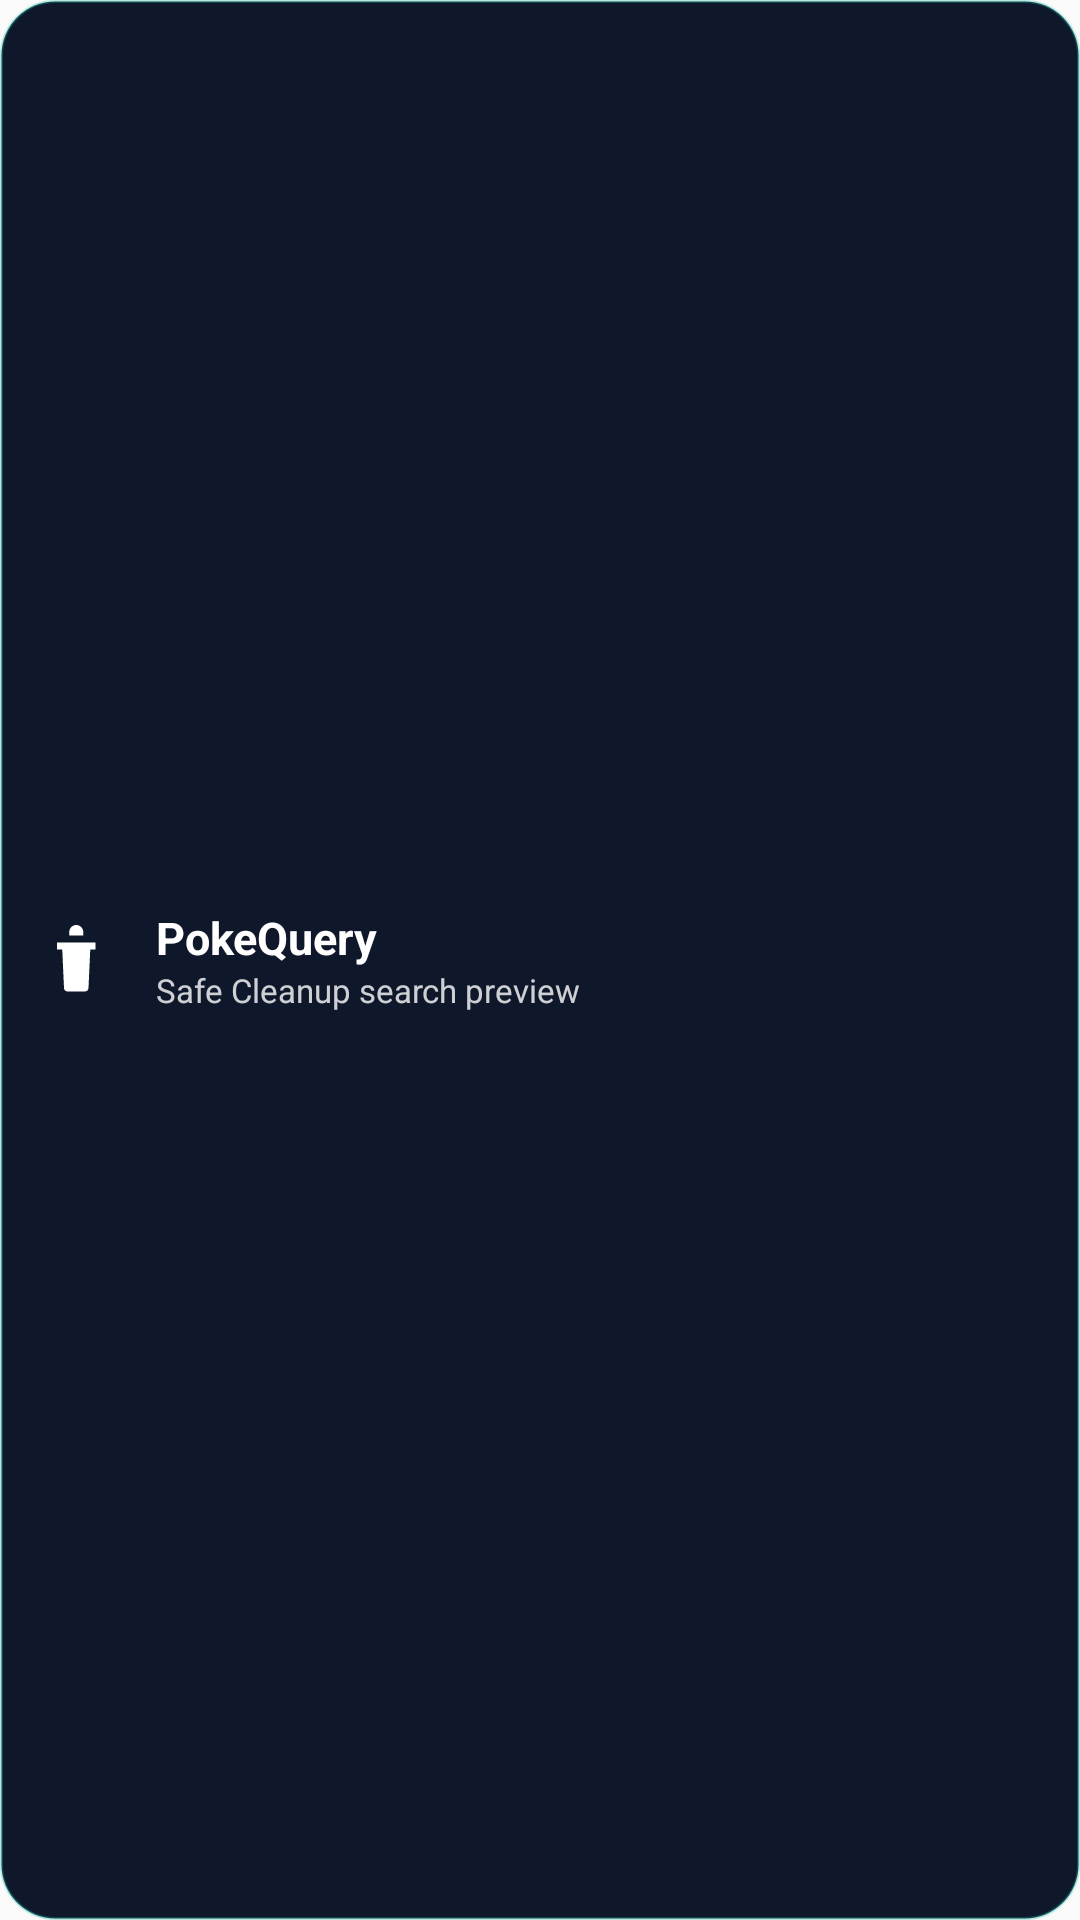

Write the Android layout XML for this screen, with the resource values it uses.
<!-- AndroidManifest.xml: application theme Theme.PokeQuery -->
<!-- res/layout/widget_quick_access.xml -->
<?xml version="1.0" encoding="utf-8"?>
<LinearLayout xmlns:android="http://schemas.android.com/apk/res/android"
    android:id="@+id/widget_root"
    android:layout_width="match_parent"
    android:layout_height="match_parent"
    android:orientation="horizontal"
    android:background="@drawable/widget_background"
    android:padding="12dp"
    android:gravity="center_vertical">

    <ImageView
        android:layout_width="28dp"
        android:layout_height="28dp"
        android:layout_marginEnd="12dp"
        android:contentDescription="@null"
        android:src="@drawable/ic_shortcut_safe_cleanup"
        android:tint="#FFFFFFFF" />

    <LinearLayout
        android:layout_width="0dp"
        android:layout_height="wrap_content"
        android:layout_weight="1"
        android:orientation="vertical">

        <TextView
            android:layout_width="wrap_content"
            android:layout_height="wrap_content"
            android:text="@string/widget_quick_access_title"
            android:textColor="#FFFFFFFF"
            android:textSize="15sp"
            android:textStyle="bold" />

        <TextView
            android:layout_width="wrap_content"
            android:layout_height="wrap_content"
            android:text="@string/widget_quick_access_subtitle"
            android:textColor="#CCFFFFFF"
            android:textSize="11sp" />
    </LinearLayout>

</LinearLayout>
<!-- resources referenced by this layout -->
<resources>
  <!-- drawable ic_shortcut_safe_cleanup (drawable) -->
  <?xml version="1.0" encoding="utf-8"?>
  <vector xmlns:android="http://schemas.android.com/apk/res/android"
      android:width="24dp"
      android:height="24dp"
      android:viewportWidth="24"
      android:viewportHeight="24"
      android:tint="#FF14B8A6">
      <path
          android:fillColor="@android:color/white"
          android:pathData="M9.5,4C9.5,2.9 10.4,2 11.5,2C12.6,2 13.5,2.9 13.5,4V5H9.5V4M6,7H17V9H15.5L15,20C15,20.55 14.55,21 14,21H9C8.45,21 8,20.55 8,20L7.5,9H6V7Z" />
  </vector>
  <!-- drawable widget_background (drawable) -->
  <?xml version="1.0" encoding="utf-8"?>
  <shape xmlns:android="http://schemas.android.com/apk/res/android"
      android:shape="rectangle">
      <solid android:color="#FF0F172A" />
      <corners android:radius="18dp" />
      <stroke android:width="1dp" android:color="#4D14B8A6" />
  </shape>
  <string name="widget_quick_access_subtitle">Safe Cleanup search preview</string>
  <string name="widget_quick_access_title">PokeQuery</string>
  <style name="Theme.PokeQuery" parent="android:Theme.Material.Light.NoActionBar" />
</resources>
